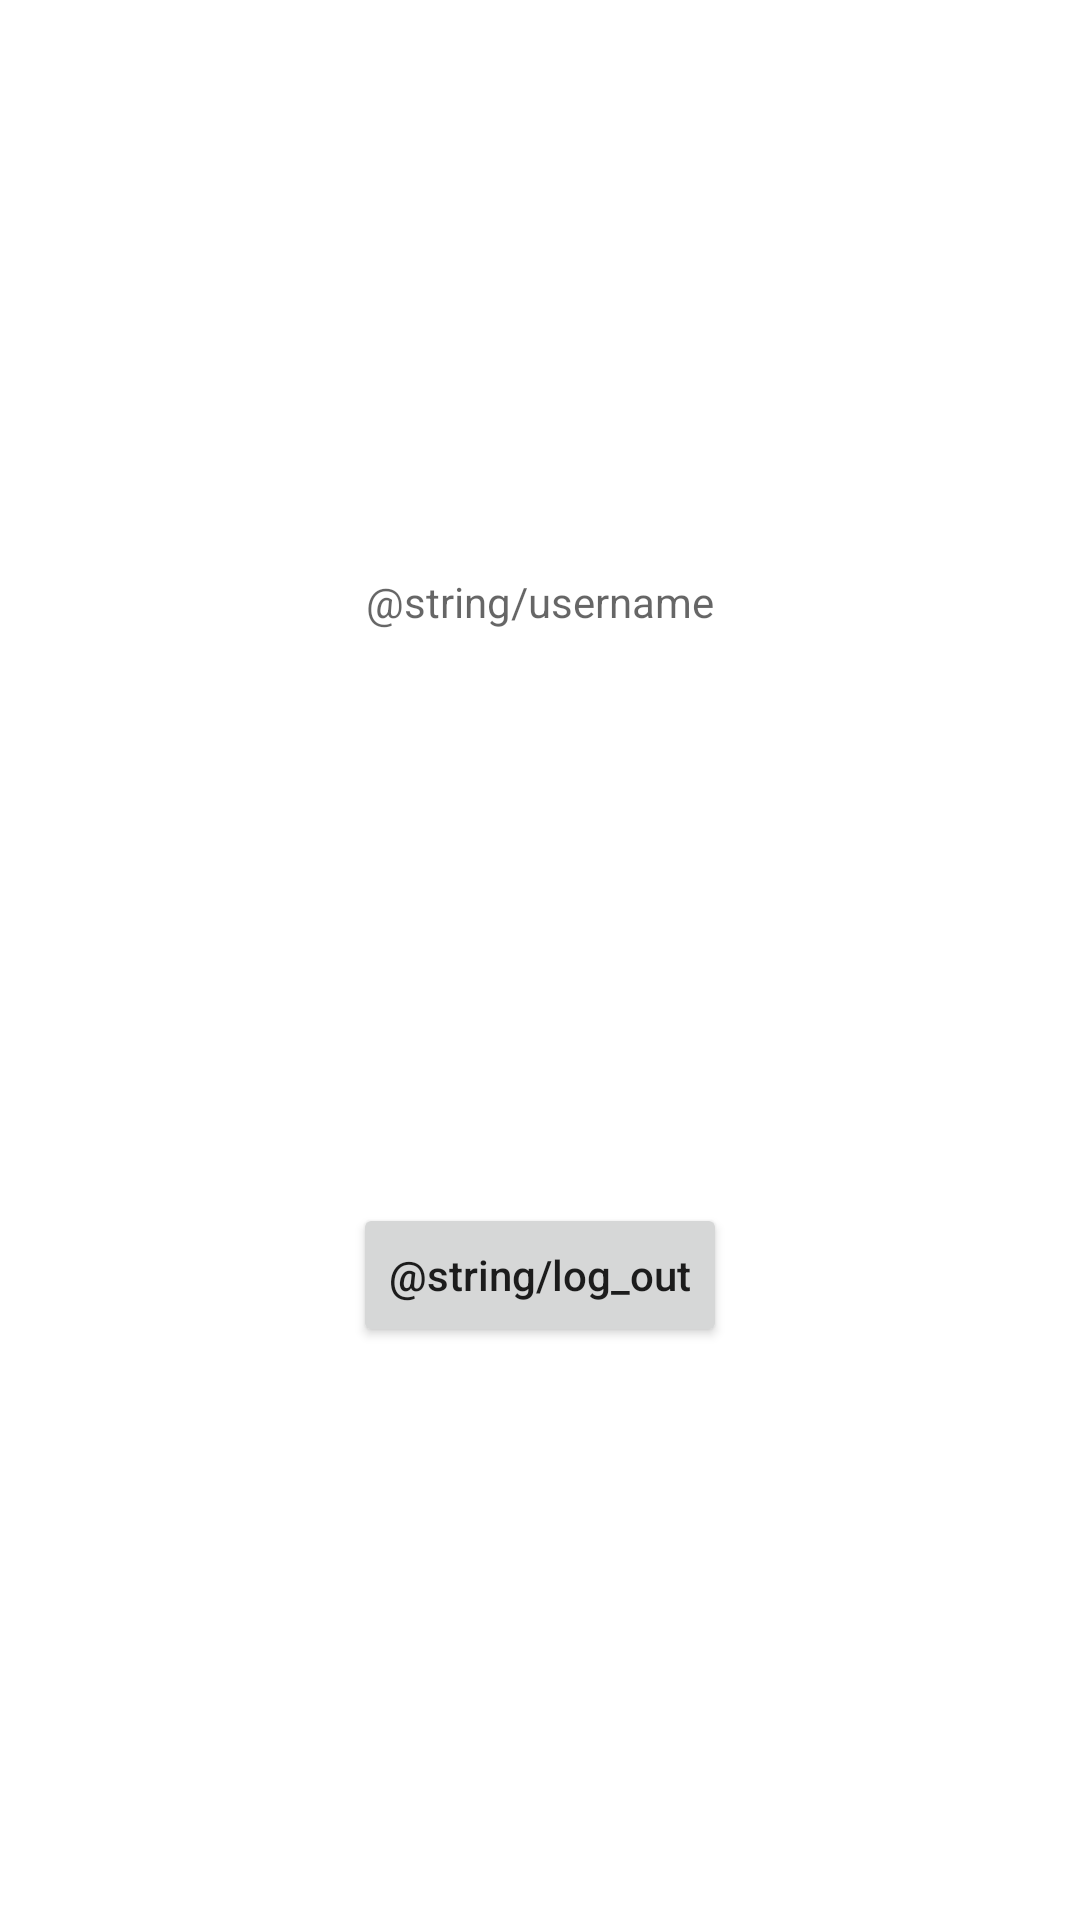

Android layout source for this screen:
<!-- AndroidManifest.xml: application theme Theme.ApiAuthDemo -->
<!-- res/layout/activity_main.xml -->
<?xml version="1.0" encoding="utf-8"?>
<androidx.constraintlayout.widget.ConstraintLayout xmlns:android="http://schemas.android.com/apk/res/android"
    xmlns:app="http://schemas.android.com/apk/res-auto"
    xmlns:tools="http://schemas.android.com/tools"
    android:layout_width="match_parent"
    android:layout_height="match_parent"
    tools:context=".MainActivity">

    <TextView
        android:id="@+id/userName"
        android:layout_width="wrap_content"
        android:layout_height="wrap_content"
        android:hint="@string/username"
        app:layout_constraintBottom_toTopOf="@+id/logOutBtn"
        app:layout_constraintLeft_toLeftOf="parent"
        app:layout_constraintRight_toRightOf="parent"
        app:layout_constraintTop_toTopOf="parent" />

    <Button
        android:id="@+id/logOutBtn"
        android:layout_width="wrap_content"
        android:layout_height="wrap_content"
        android:text="@string/log_out"
        android:textAllCaps="false"
        app:layout_constraintBottom_toBottomOf="parent"
        app:layout_constraintEnd_toEndOf="parent"
        app:layout_constraintStart_toStartOf="parent"
        app:layout_constraintTop_toBottomOf="@+id/userName" />

</androidx.constraintlayout.widget.ConstraintLayout>
<!-- resources referenced by this layout -->
<resources>
  <style name="Theme.ApiAuthDemo" parent="Theme.MaterialComponents.DayNight.DarkActionBar">
          
          <item name="colorPrimary">@color/purple_500</item>
          <item name="colorPrimaryVariant">@color/purple_700</item>
          <item name="colorOnPrimary">@color/white</item>
          
          <item name="colorSecondary">@color/teal_200</item>
          <item name="colorSecondaryVariant">@color/teal_700</item>
          <item name="colorOnSecondary">@color/black</item>
          
          <item name="android:statusBarColor" tools:targetApi="l">?attr/colorPrimaryVariant</item>
          
      </style>
  <!-- not gathered from this repository: default colours our renderer supplied (Android Studio template values) -->
  <color name="purple_500">#FF6200EE</color>
  <color name="purple_700">#FF3700B3</color>
  <color name="teal_200">#FF03DAC5</color>
  <color name="teal_700">#FF018786</color>
  <color name="black">#FF000000</color>
  <color name="white">#FFFFFFFF</color>
</resources>
